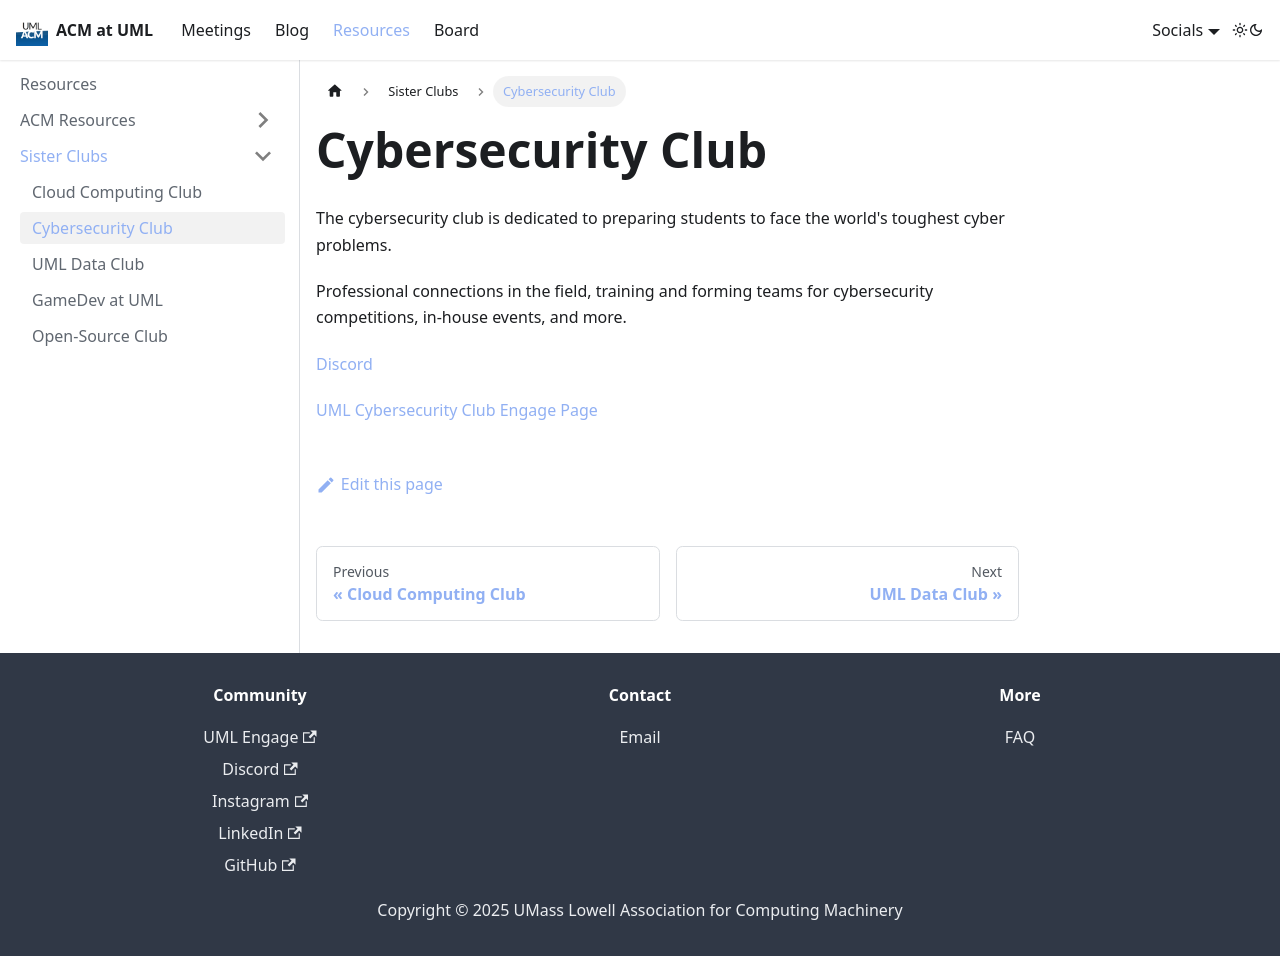

repository: AmazingConnie/acm-website · page: docs/resources/sister-clubs/cybersec-club.html · generator: docusaurus

---
sidebar_position: 2
title: Cybersecurity Club
slug: /resources/sister-clubs/cybersec-club
---

# Cybersecurity Club

The cybersecurity club is dedicated to preparing students to face the world's toughest cyber problems.

Professional connections in the field, training and forming teams for cybersecurity competitions, in-house events, and more.

[Discord](https://discord.gg/Xx8dWCPm6b)

[UML Cybersecurity Club Engage Page](https://umasslowellclubs.campuslabs.com/engage/organization/cybersecurityclub)
